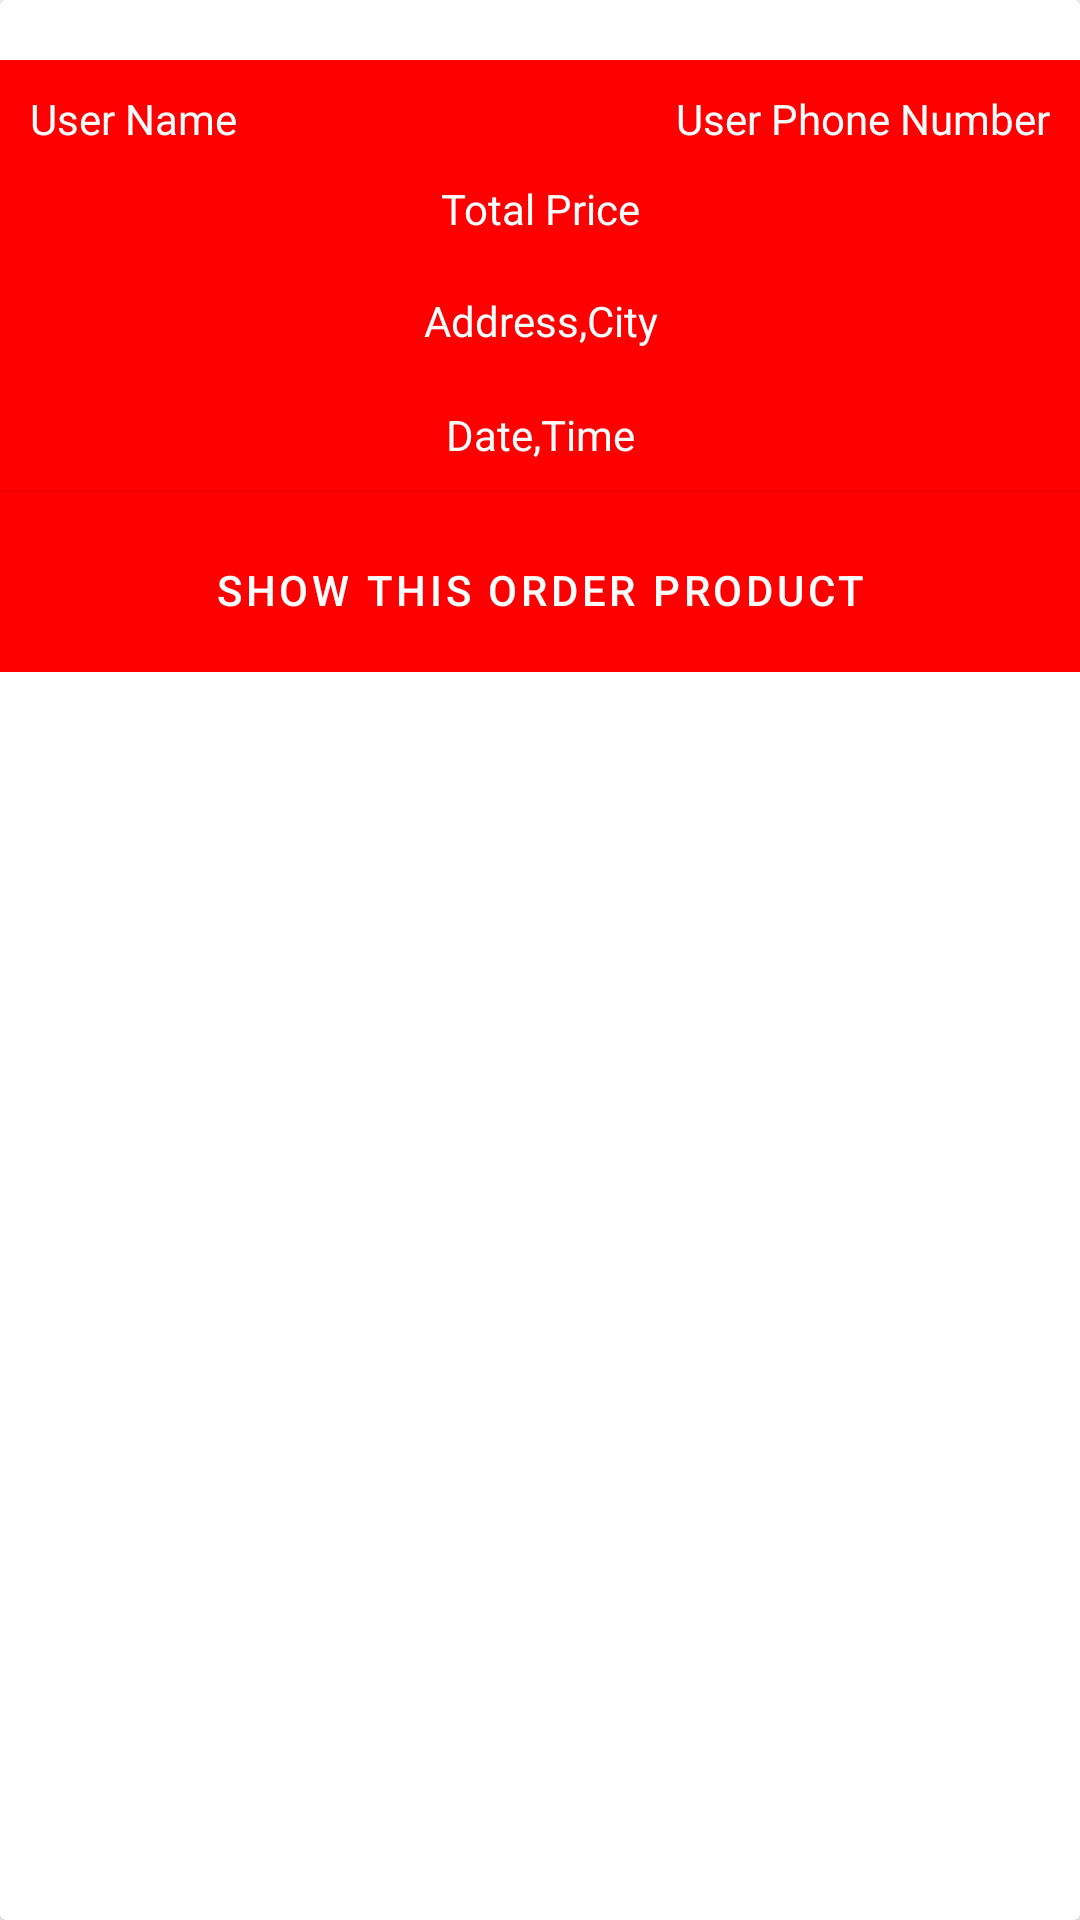

Android layout source for this screen:
<!-- AndroidManifest.xml: application theme Theme.WooCommerceApp -->
<!-- res/layout/order_items.xml -->
<?xml version="1.0" encoding="utf-8"?>
<androidx.cardview.widget.CardView xmlns:android="http://schemas.android.com/apk/res/android"
    android:layout_width="match_parent"
    android:layout_height="match_parent"
    xmlns:app="http://schemas.android.com/apk/res-auto"
    android:orientation="vertical">

    <LinearLayout
        android:layout_width="match_parent"
        android:layout_height="164dp"
        android:layout_marginTop="10dp"
        android:orientation="horizontal">

        <TextView
            android:id="@+id/order_user_Name"
            android:layout_width="172dp"
            android:layout_height="38dp"
            android:layout_marginTop="10dp"
            android:layout_weight="1"
            android:background="#ff0000"
            android:padding="10dp"
            android:text="User Name"
            android:textColor="@color/white"
            app:backgroundTint="#ff0000" />

        <TextView
            android:id="@+id/order_phone_number"
            android:layout_width="172dp"
            android:layout_height="38dp"
            android:layout_marginTop="10dp"
            android:layout_weight="1"
            android:background="#ff0000"
            android:gravity="end"
            android:padding="10dp"
            android:text="User Phone Number"
            android:textColor="@color/white"
            app:backgroundTint="#ff0000" />
    </LinearLayout>

    <LinearLayout
        android:layout_width="match_parent"
        android:layout_height="224dp"
        android:orientation="vertical">


        <TextView
            android:id="@+id/order_price"
            android:layout_width="match_parent"
            android:layout_height="38dp"
            android:layout_gravity="center"
            android:layout_marginTop="50dp"
            android:background="#ff0000"
            android:gravity="center"
            android:padding="10dp"
            android:text="Total Price"
            android:textColor="@color/white"
            app:backgroundTint="#ff0000" />

        <TextView
            android:id="@+id/order_AddressCity"
            android:layout_width="match_parent"
            android:layout_height="38dp"
            android:layout_gravity="center"
            android:background="#ff0000"
            android:gravity="center"
            android:padding="5dp"
            android:text="Address,City"
            android:textColor="@color/white"
            app:backgroundTint="#ff0000" />

        <TextView
            android:id="@+id/order_date_time"
            android:layout_width="match_parent"
            android:layout_height="38dp"
            android:layout_gravity="center"
            android:background="#ff0000"
            android:gravity="center"
            android:padding="5dp"
            android:text="Date,Time"
            android:textColor="@color/white"
            app:backgroundTint="#ff0000" />

        <Button
            android:id="@+id/show_order_btn"
            android:layout_width="match_parent"
            android:layout_height="65dp"
            android:background="#ff0000"
            android:backgroundTint="#ff0000"
            android:text="show this order Product"

            android:textColor="@color/white"
            app:backgroundTint="#ff0000">

        </Button>


    </LinearLayout>


</androidx.cardview.widget.CardView>
<!-- resources referenced by this layout -->
<resources>
  <color name="white">#FFFFFFFF</color>
  <style name="Theme.WooCommerceApp" parent="Theme.MaterialComponents.DayNight.NoActionBar">
          
          <item name="colorPrimary">@color/purple_500</item>
          <item name="colorPrimaryVariant">@color/purple_700</item>
          <item name="colorOnPrimary">@color/white</item>
          
          <item name="colorSecondary">@color/teal_200</item>
          <item name="colorSecondaryVariant">@color/teal_700</item>
          <item name="colorOnSecondary">@color/black</item>
          
          <item name="android:statusBarColor" tools:targetApi="l">?attr/colorPrimaryVariant</item>
          
      </style>
  <color name="purple_500">#CF1515</color>
  <color name="purple_700">#ff0000</color>
  <color name="teal_200">#FF5252</color>
  <color name="teal_700">#FF018786</color>
  <color name="black">#FF000000</color>
</resources>
